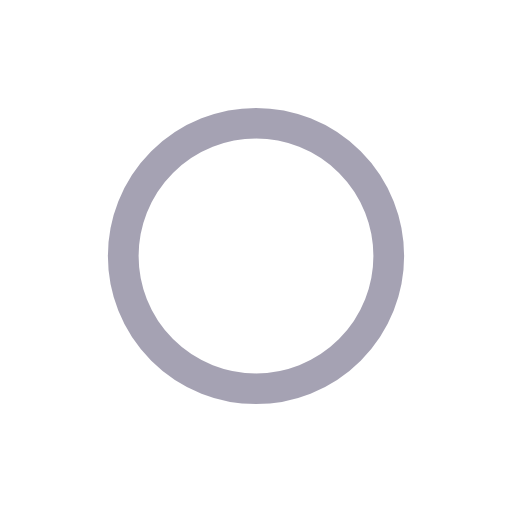
t = 0.00 s
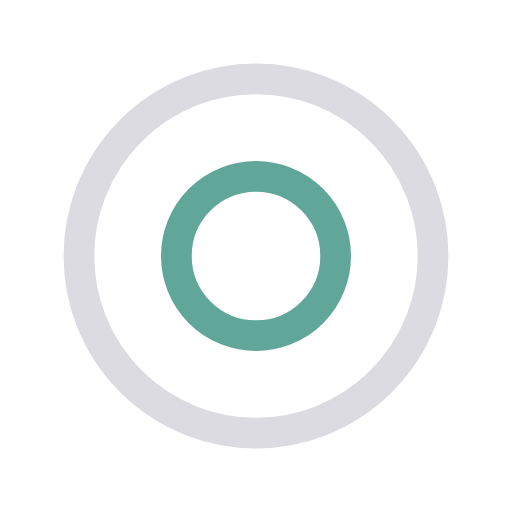
t = 0.50 s
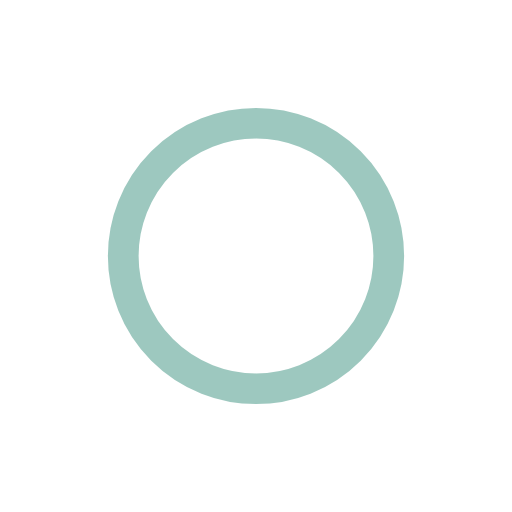
t = 1.00 s
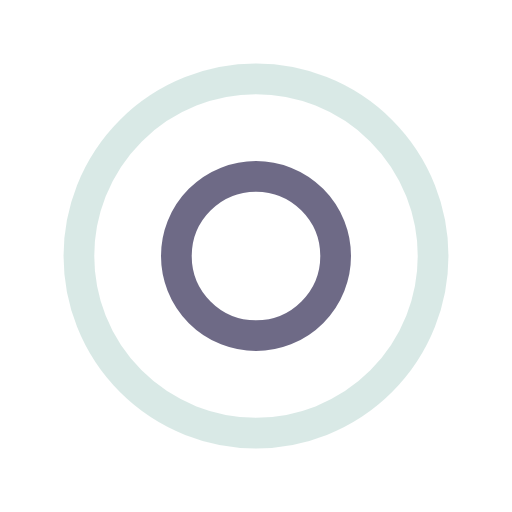
t = 1.50 s

The animated SVG that drew these frames (rendered in a browser with its animation timeline set to each time). Animation: 4 SMIL elements (animate=4); one cycle of 2.00 s, repeats indefinitely.

<?xml version="1.0" encoding="utf-8"?>
<svg xmlns="http://www.w3.org/2000/svg" xmlns:xlink="http://www.w3.org/1999/xlink" style="margin: auto; background: none; display: block; shape-rendering: auto;" width="200px" height="200px" viewBox="0 0 100 100" preserveAspectRatio="xMidYMid">
<circle cx="50" cy="50" r="0" fill="none" stroke="#3b9180" stroke-width="6">
  <animate attributeName="r" repeatCount="indefinite" dur="2s" values="0;40" keyTimes="0;1" keySplines="0 0.2 0.8 1" calcMode="spline" begin="0s"></animate>
  <animate attributeName="opacity" repeatCount="indefinite" dur="2s" values="1;0" keyTimes="0;1" keySplines="0.2 0 0.8 1" calcMode="spline" begin="0s"></animate>
</circle><circle cx="50" cy="50" r="0" fill="none" stroke="#4b4668" stroke-width="6">
  <animate attributeName="r" repeatCount="indefinite" dur="2s" values="0;40" keyTimes="0;1" keySplines="0 0.2 0.8 1" calcMode="spline" begin="-1s"></animate>
  <animate attributeName="opacity" repeatCount="indefinite" dur="2s" values="1;0" keyTimes="0;1" keySplines="0.2 0 0.8 1" calcMode="spline" begin="-1s"></animate>
</circle>
<!-- [ldio] generated by https://loading.io/ --></svg>